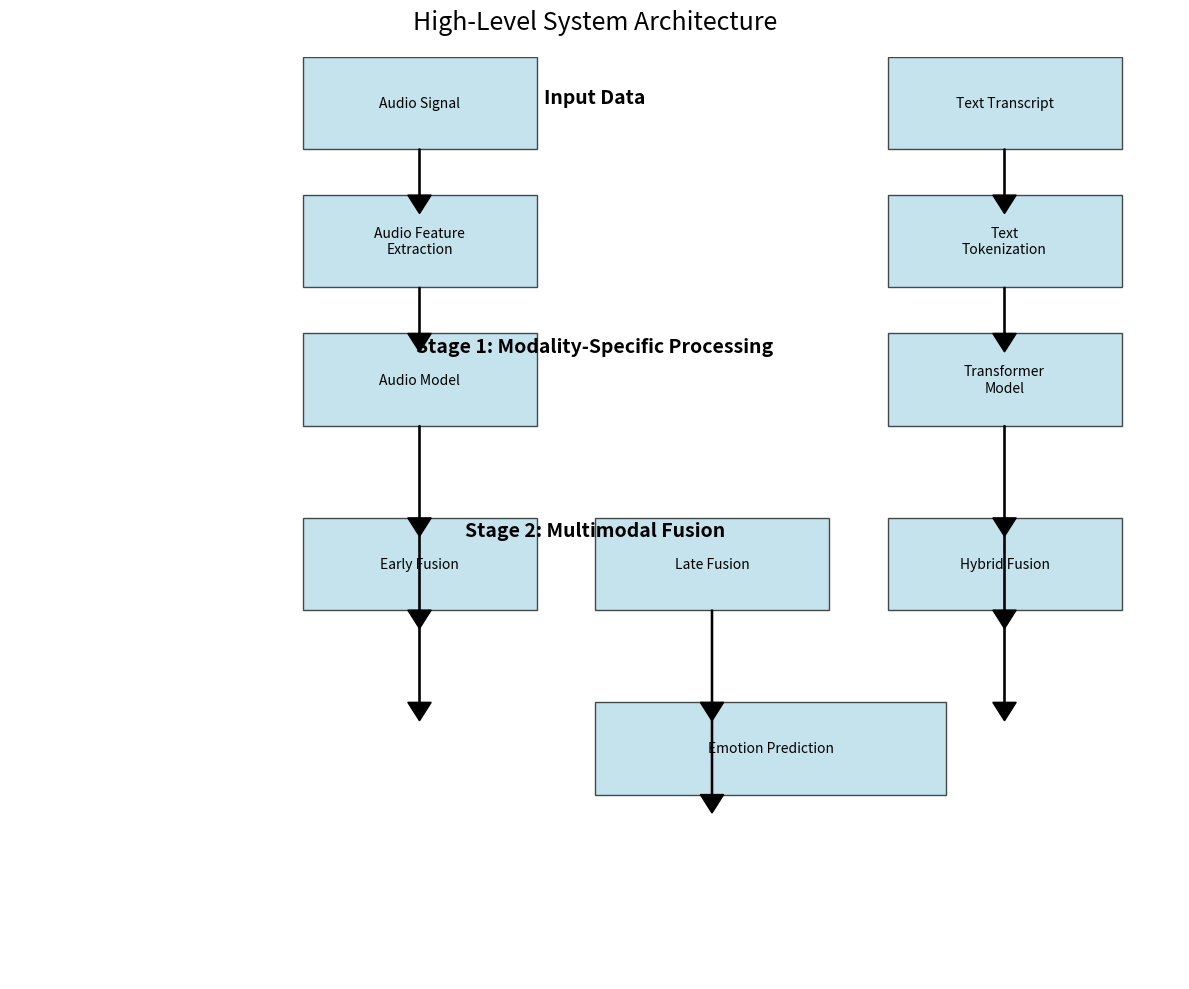
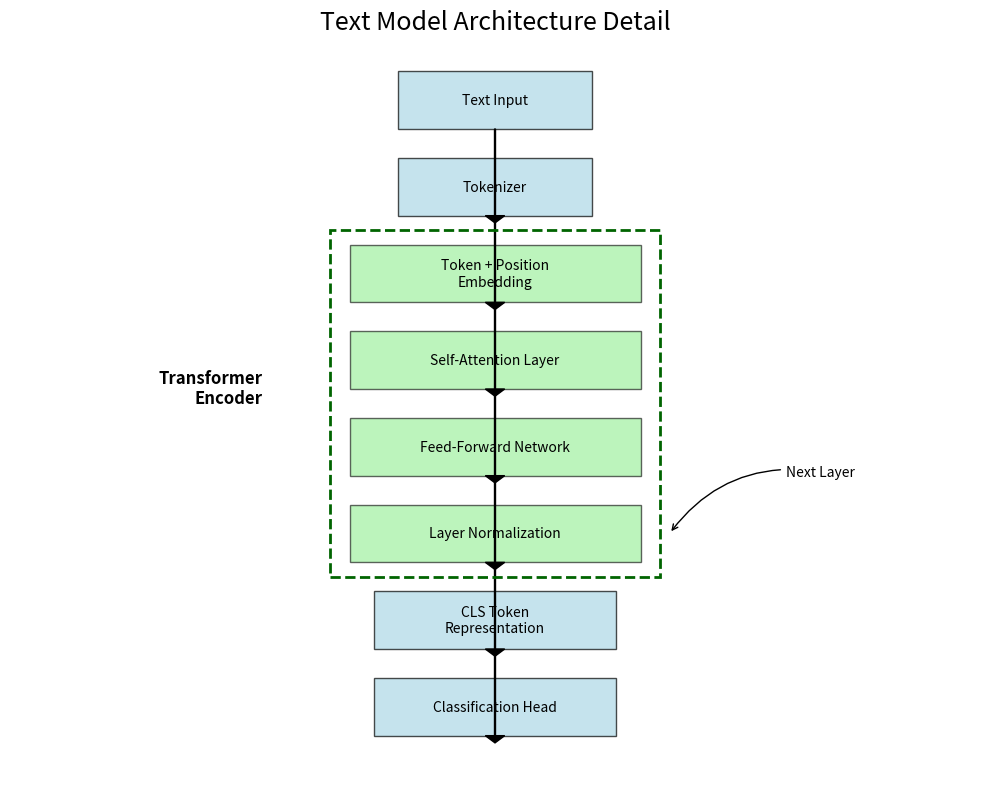
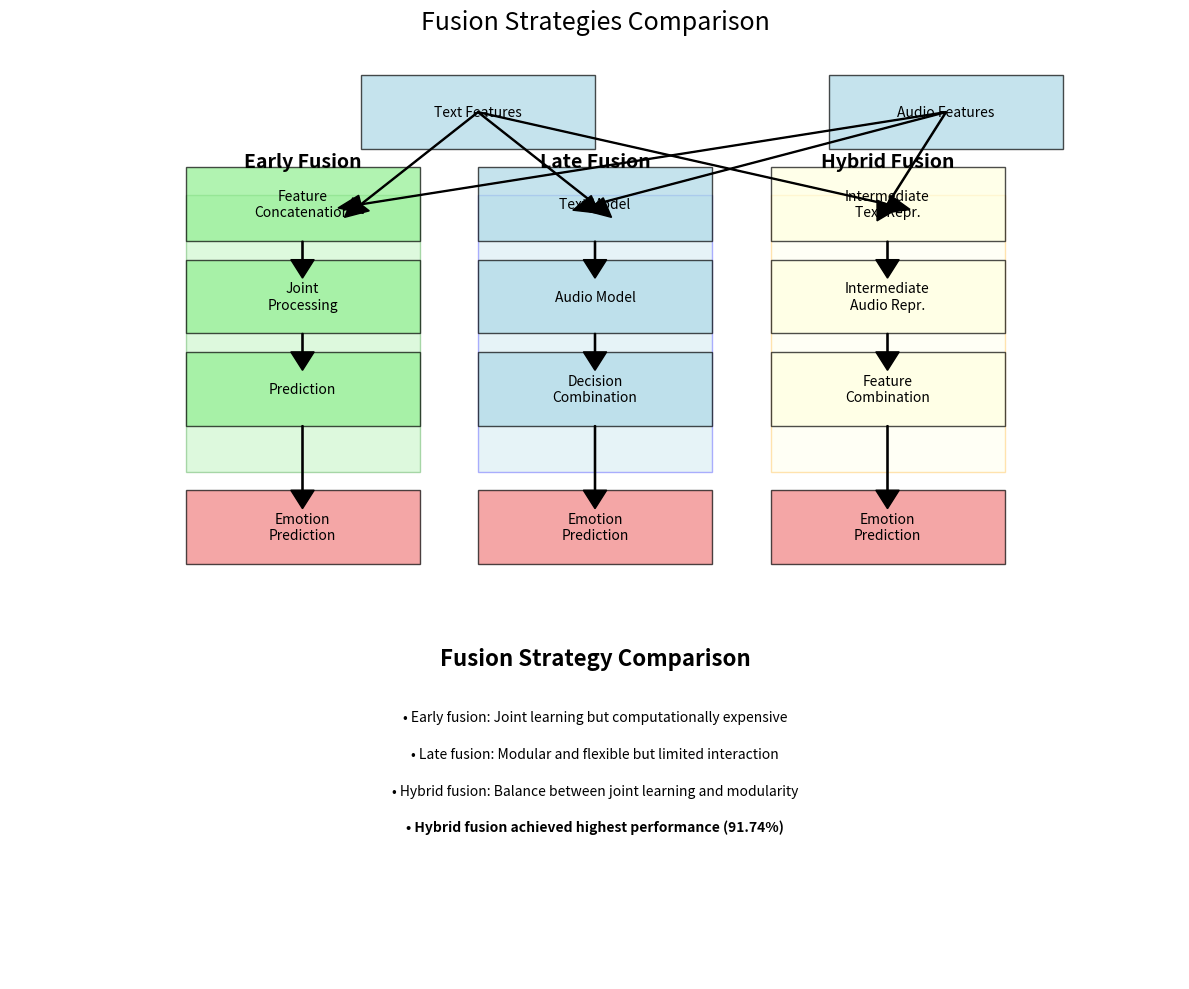
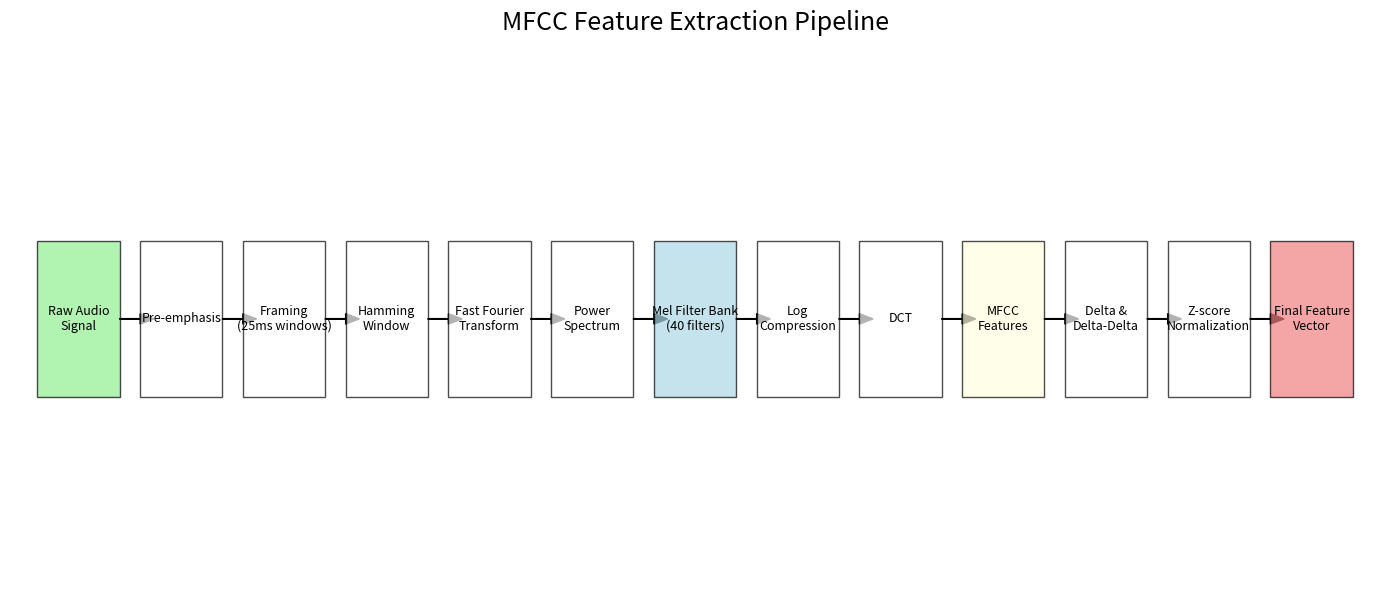
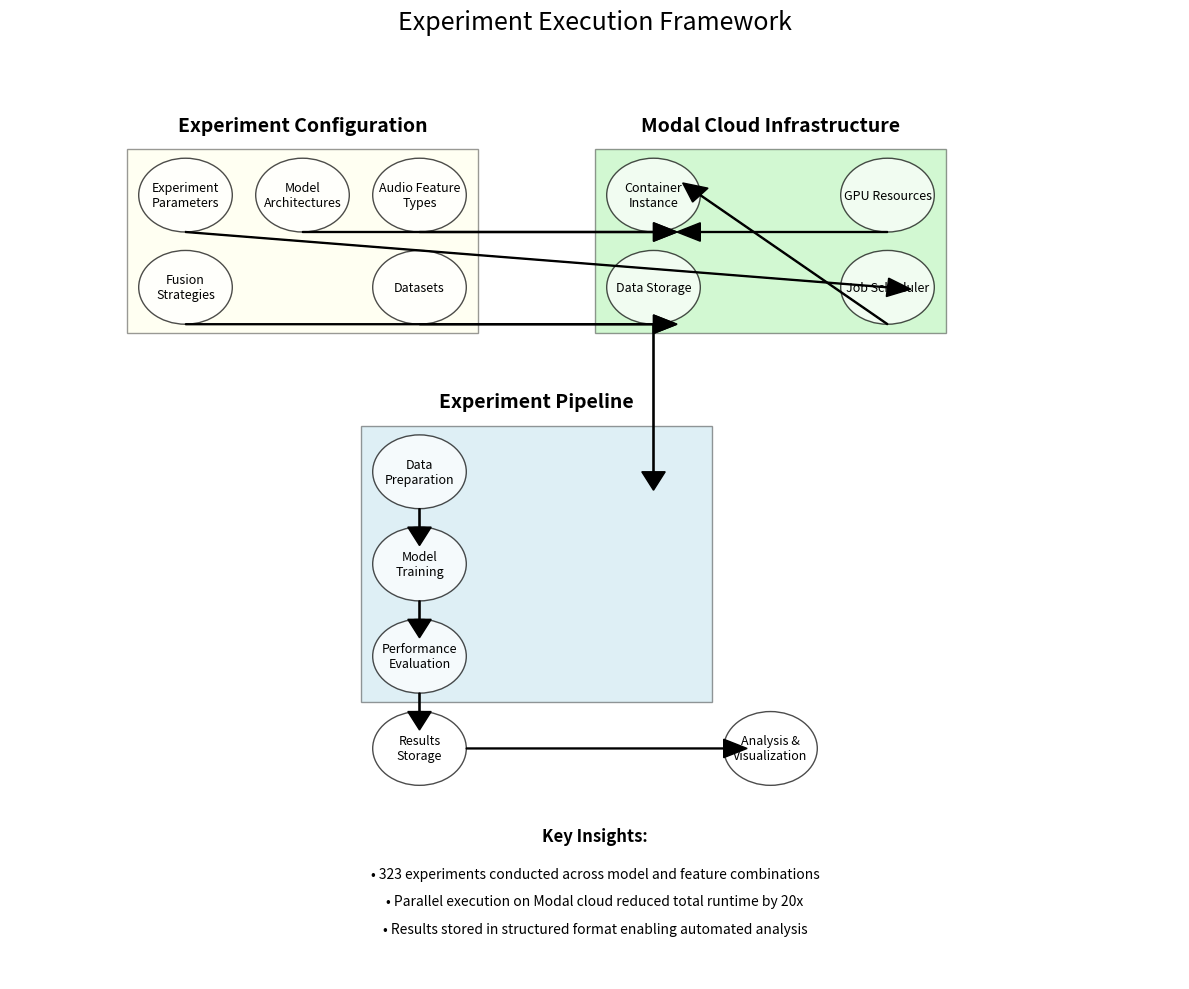

Python code for these plots, in order:
#!/usr/bin/env python3
import matplotlib.pyplot as plt
import matplotlib.patches as patches
import numpy as np
import os
from matplotlib.path import Path
import re

# Create output directory
os.makedirs("CS297-298-Xiangyi-Report/Figures", exist_ok=True)

# Function to extract diagram titles from markdown
def extract_titles_from_markdown(file_path):
    try:
        with open(file_path, 'r') as f:
            content = f.read()
        
        titles = re.findall(r'## \d+\. (.*)', content)
        return titles
    except Exception as e:
        print(f"Error extracting titles: {e}")
        return [
            "High-Level System Architecture",
            "Text Model Architecture Detail",
            "Fusion Strategies Comparison",
            "MFCC Feature Extraction Pipeline",
            "Experiment Execution Framework"
        ]

# Get titles from the markdown file
default_titles = [
    "High-Level System Architecture",
    "Text Model Architecture Detail",
    "Fusion Strategies Comparison",
    "MFCC Feature Extraction Pipeline",
    "Experiment Execution Framework"
]

try:
    titles = extract_titles_from_markdown('model_architecture_diagrams.md')
    if not titles or len(titles) < 5:
        titles = default_titles
except:
    titles = default_titles

# 1. System Architecture
def create_system_architecture():
    fig, ax = plt.subplots(figsize=(12, 10))
    
    # Define the boxes
    boxes = [
        {"label": "Audio Signal", "position": (0.25, 0.9), "size": (0.2, 0.1)},
        {"label": "Text Transcript", "position": (0.75, 0.9), "size": (0.2, 0.1)},
        {"label": "Audio Feature\nExtraction", "position": (0.25, 0.75), "size": (0.2, 0.1)},
        {"label": "Text\nTokenization", "position": (0.75, 0.75), "size": (0.2, 0.1)},
        {"label": "Audio Model", "position": (0.25, 0.6), "size": (0.2, 0.1)},
        {"label": "Transformer\nModel", "position": (0.75, 0.6), "size": (0.2, 0.1)},
        {"label": "Early Fusion", "position": (0.25, 0.4), "size": (0.2, 0.1)},
        {"label": "Late Fusion", "position": (0.5, 0.4), "size": (0.2, 0.1)},
        {"label": "Hybrid Fusion", "position": (0.75, 0.4), "size": (0.2, 0.1)},
        {"label": "Emotion Prediction", "position": (0.5, 0.2), "size": (0.3, 0.1)}
    ]
    
    # Add boxes
    for box in boxes:
        rect = patches.Rectangle(
            box["position"], box["size"][0], box["size"][1], 
            linewidth=1, edgecolor='black', facecolor='lightblue', alpha=0.7
        )
        ax.add_patch(rect)
        ax.text(
            box["position"][0] + box["size"][0]/2, 
            box["position"][1] + box["size"][1]/2,
            box["label"], 
            ha='center', va='center'
        )
    
    # Draw arrows
    arrows = [
        {"start": (0.25, 0.9), "end": (0.25, 0.85)},
        {"start": (0.75, 0.9), "end": (0.75, 0.85)},
        {"start": (0.25, 0.75), "end": (0.25, 0.7)},
        {"start": (0.75, 0.75), "end": (0.75, 0.7)},
        {"start": (0.25, 0.6), "end": (0.25, 0.5)},
        {"start": (0.75, 0.6), "end": (0.75, 0.5)},
        {"start": (0.25, 0.5), "end": (0.25, 0.4)},
        {"start": (0.75, 0.5), "end": (0.75, 0.4)},
        {"start": (0.25, 0.4), "end": (0.5, 0.3)},
        {"start": (0.5, 0.4), "end": (0.5, 0.3)},
        {"start": (0.75, 0.4), "end": (0.5, 0.3)},
        {"start": (0.5, 0.3), "end": (0.5, 0.2)}
    ]
    
    for arrow in arrows:
        ax.arrow(
            arrow["start"][0] + 0.1, arrow["start"][1], 
            0, arrow["end"][1] - arrow["start"][1],
            head_width=0.02, head_length=0.02, 
            fc='black', ec='black', linewidth=1
        )
    
    # Add section labels
    ax.text(0.5, 0.95, "Input Data", fontsize=14, ha='center', fontweight='bold')
    ax.text(0.5, 0.68, "Stage 1: Modality-Specific Processing", fontsize=14, ha='center', fontweight='bold')
    ax.text(0.5, 0.48, "Stage 2: Multimodal Fusion", fontsize=14, ha='center', fontweight='bold')
    
    ax.set_xlim(0, 1)
    ax.set_ylim(0, 1)
    ax.axis('off')
    
    plt.title(titles[0], fontsize=18, pad=20)
    plt.tight_layout()
    plt.savefig("CS297-298-Xiangyi-Report/Figures/system_architecture.png", dpi=300, bbox_inches='tight')
    plt.close()

# 2. Text Model Architecture
def create_text_model_architecture():
    fig, ax = plt.subplots(figsize=(10, 8))
    
    # Define boxes
    boxes = [
        {"label": "Text Input", "position": (0.5, 0.9), "size": (0.2, 0.08)},
        {"label": "Tokenizer", "position": (0.5, 0.78), "size": (0.2, 0.08)},
        {"label": "Token + Position\nEmbedding", "position": (0.5, 0.66), "size": (0.3, 0.08)},
        {"label": "Self-Attention Layer", "position": (0.5, 0.54), "size": (0.3, 0.08)},
        {"label": "Feed-Forward Network", "position": (0.5, 0.42), "size": (0.3, 0.08)},
        {"label": "Layer Normalization", "position": (0.5, 0.3), "size": (0.3, 0.08)},
        {"label": "CLS Token\nRepresentation", "position": (0.5, 0.18), "size": (0.25, 0.08)},
        {"label": "Classification Head", "position": (0.5, 0.06), "size": (0.25, 0.08)}
    ]
    
    # Add boxes and labels
    for i, box in enumerate(boxes):
        if 2 <= i <= 5:  # Transformer encoder components
            color = 'lightgreen'
            alpha = 0.6
        else:
            color = 'lightblue'
            alpha = 0.7
            
        rect = patches.Rectangle(
            (box["position"][0] - box["size"][0]/2, box["position"][1]), 
            box["size"][0], box["size"][1], 
            linewidth=1, edgecolor='black', facecolor=color, alpha=alpha
        )
        ax.add_patch(rect)
        ax.text(
            box["position"][0], 
            box["position"][1] + box["size"][1]/2,
            box["label"], 
            ha='center', va='center'
        )
    
    # Draw arrows
    for i in range(len(boxes) - 1):
        start_y = boxes[i]["position"][1]
        end_y = boxes[i+1]["position"][1] + boxes[i+1]["size"][1]
        ax.arrow(
            boxes[i]["position"][0], start_y, 
            0, end_y - start_y - 0.08,
            head_width=0.02, head_length=0.01, 
            fc='black', ec='black', linewidth=1
        )
    
    # Add Transformer Encoder box
    encoder_rect = patches.Rectangle(
        (0.33, 0.28), 0.34, 0.48, 
        linewidth=2, edgecolor='darkgreen', facecolor='none', linestyle='--'
    )
    ax.add_patch(encoder_rect)
    ax.text(0.26, 0.52, "Transformer\nEncoder", fontsize=12, ha='right', fontweight='bold')
    
    # Add recursive arrow to show multiple layers
    ax.annotate(
        "Next Layer", 
        xy=(0.68, 0.34), xytext=(0.8, 0.42),
        arrowprops=dict(arrowstyle="->", connectionstyle="arc3,rad=0.3")
    )
    
    ax.set_xlim(0, 1)
    ax.set_ylim(0, 1)
    ax.axis('off')
    
    plt.title(titles[1], fontsize=18, pad=20)
    plt.tight_layout()
    plt.savefig("CS297-298-Xiangyi-Report/Figures/text_model_architecture.png", dpi=300, bbox_inches='tight')
    plt.close()

# 3. Fusion Strategies
def create_fusion_strategies():
    fig, ax = plt.subplots(figsize=(12, 10))
    
    # Set up positions
    early_x, late_x, hybrid_x = 0.25, 0.5, 0.75
    start_y = 0.9
    box_width, box_height = 0.2, 0.08
    
    # Create colored backgrounds for each fusion type
    early_bg = patches.Rectangle((0.15, 0.55), 0.2, 0.3, linewidth=1, edgecolor='green', 
                                facecolor='lightgreen', alpha=0.3)
    late_bg = patches.Rectangle((0.4, 0.55), 0.2, 0.3, linewidth=1, edgecolor='blue', 
                               facecolor='lightblue', alpha=0.3)
    hybrid_bg = patches.Rectangle((0.65, 0.55), 0.2, 0.3, linewidth=1, edgecolor='orange', 
                                 facecolor='lightyellow', alpha=0.3)
    
    ax.add_patch(early_bg)
    ax.add_patch(late_bg)
    ax.add_patch(hybrid_bg)
    
    # Add fusion type labels
    ax.text(early_x, 0.88, "Early Fusion", fontsize=14, ha='center', fontweight='bold')
    ax.text(late_x, 0.88, "Late Fusion", fontsize=14, ha='center', fontweight='bold')
    ax.text(hybrid_x, 0.88, "Hybrid Fusion", fontsize=14, ha='center', fontweight='bold')
    
    # Input boxes
    text_box = patches.Rectangle((0.3, start_y), box_width, box_height, 
                                linewidth=1, edgecolor='black', facecolor='lightblue', alpha=0.7)
    audio_box = patches.Rectangle((0.7, start_y), box_width, box_height, 
                                 linewidth=1, edgecolor='black', facecolor='lightblue', alpha=0.7)
    ax.add_patch(text_box)
    ax.add_patch(audio_box)
    ax.text(0.4, start_y + box_height/2, "Text Features", ha='center', va='center')
    ax.text(0.8, start_y + box_height/2, "Audio Features", ha='center', va='center')
    
    # Early fusion boxes
    ef_concat = patches.Rectangle((early_x - box_width/2, 0.8), box_width, box_height, 
                                 linewidth=1, edgecolor='black', facecolor='lightgreen', alpha=0.7)
    ef_process = patches.Rectangle((early_x - box_width/2, 0.7), box_width, box_height, 
                                  linewidth=1, edgecolor='black', facecolor='lightgreen', alpha=0.7)
    ef_output = patches.Rectangle((early_x - box_width/2, 0.6), box_width, box_height, 
                                 linewidth=1, edgecolor='black', facecolor='lightgreen', alpha=0.7)
    
    ax.add_patch(ef_concat)
    ax.add_patch(ef_process)
    ax.add_patch(ef_output)
    ax.text(early_x, 0.84, "Feature\nConcatenation", ha='center', va='center')
    ax.text(early_x, 0.74, "Joint\nProcessing", ha='center', va='center')
    ax.text(early_x, 0.64, "Prediction", ha='center', va='center')
    
    # Late fusion boxes
    lf_text = patches.Rectangle((late_x - box_width/2, 0.8), box_width, box_height, 
                               linewidth=1, edgecolor='black', facecolor='lightblue', alpha=0.7)
    lf_audio = patches.Rectangle((late_x - box_width/2, 0.7), box_width, box_height, 
                                linewidth=1, edgecolor='black', facecolor='lightblue', alpha=0.7)
    lf_combine = patches.Rectangle((late_x - box_width/2, 0.6), box_width, box_height, 
                                  linewidth=1, edgecolor='black', facecolor='lightblue', alpha=0.7)
    
    ax.add_patch(lf_text)
    ax.add_patch(lf_audio)
    ax.add_patch(lf_combine)
    ax.text(late_x, 0.84, "Text Model", ha='center', va='center')
    ax.text(late_x, 0.74, "Audio Model", ha='center', va='center')
    ax.text(late_x, 0.64, "Decision\nCombination", ha='center', va='center')
    
    # Hybrid fusion boxes
    hf_text = patches.Rectangle((hybrid_x - box_width/2, 0.8), box_width, box_height, 
                               linewidth=1, edgecolor='black', facecolor='lightyellow', alpha=0.7)
    hf_audio = patches.Rectangle((hybrid_x - box_width/2, 0.7), box_width, box_height, 
                                linewidth=1, edgecolor='black', facecolor='lightyellow', alpha=0.7)
    hf_combine = patches.Rectangle((hybrid_x - box_width/2, 0.6), box_width, box_height, 
                                  linewidth=1, edgecolor='black', facecolor='lightyellow', alpha=0.7)
    
    ax.add_patch(hf_text)
    ax.add_patch(hf_audio)
    ax.add_patch(hf_combine)
    ax.text(hybrid_x, 0.84, "Intermediate\nText Repr.", ha='center', va='center')
    ax.text(hybrid_x, 0.74, "Intermediate\nAudio Repr.", ha='center', va='center')
    ax.text(hybrid_x, 0.64, "Feature\nCombination", ha='center', va='center')
    
    # Final output boxes
    ef_final = patches.Rectangle((early_x - box_width/2, 0.45), box_width, box_height, 
                                linewidth=1, edgecolor='black', facecolor='lightcoral', alpha=0.7)
    lf_final = patches.Rectangle((late_x - box_width/2, 0.45), box_width, box_height, 
                                linewidth=1, edgecolor='black', facecolor='lightcoral', alpha=0.7)
    hf_final = patches.Rectangle((hybrid_x - box_width/2, 0.45), box_width, box_height, 
                                linewidth=1, edgecolor='black', facecolor='lightcoral', alpha=0.7)
    
    ax.add_patch(ef_final)
    ax.add_patch(lf_final)
    ax.add_patch(hf_final)
    ax.text(early_x, 0.49, "Emotion\nPrediction", ha='center', va='center')
    ax.text(late_x, 0.49, "Emotion\nPrediction", ha='center', va='center')
    ax.text(hybrid_x, 0.49, "Emotion\nPrediction", ha='center', va='center')
    
    # Draw connecting arrows
    # Early fusion arrows
    ax.arrow(0.4, 0.94, -0.1, -0.1, head_width=0.02, head_length=0.02, 
             fc='black', ec='black', linewidth=1)
    ax.arrow(0.8, 0.94, -0.5, -0.1, head_width=0.02, head_length=0.02, 
             fc='black', ec='black', linewidth=1)
    ax.arrow(early_x, 0.8, 0, -0.02, head_width=0.02, head_length=0.02, 
             fc='black', ec='black', linewidth=1)
    ax.arrow(early_x, 0.7, 0, -0.02, head_width=0.02, head_length=0.02, 
             fc='black', ec='black', linewidth=1)
    ax.arrow(early_x, 0.6, 0, -0.07, head_width=0.02, head_length=0.02, 
             fc='black', ec='black', linewidth=1)
    
    # Late fusion arrows
    ax.arrow(0.4, 0.94, 0.1, -0.1, head_width=0.02, head_length=0.02, 
             fc='black', ec='black', linewidth=1)
    ax.arrow(0.8, 0.94, -0.3, -0.1, head_width=0.02, head_length=0.02, 
             fc='black', ec='black', linewidth=1)
    ax.arrow(late_x, 0.8, 0, -0.02, head_width=0.02, head_length=0.02, 
             fc='black', ec='black', linewidth=1)
    ax.arrow(late_x, 0.7, 0, -0.02, head_width=0.02, head_length=0.02, 
             fc='black', ec='black', linewidth=1)
    ax.arrow(late_x, 0.6, 0, -0.07, head_width=0.02, head_length=0.02, 
             fc='black', ec='black', linewidth=1)
    
    # Hybrid fusion arrows
    ax.arrow(0.4, 0.94, 0.35, -0.1, head_width=0.02, head_length=0.02, 
             fc='black', ec='black', linewidth=1)
    ax.arrow(0.8, 0.94, -0.05, -0.1, head_width=0.02, head_length=0.02, 
             fc='black', ec='black', linewidth=1)
    ax.arrow(hybrid_x, 0.8, 0, -0.02, head_width=0.02, head_length=0.02, 
             fc='black', ec='black', linewidth=1)
    ax.arrow(hybrid_x, 0.7, 0, -0.02, head_width=0.02, head_length=0.02, 
             fc='black', ec='black', linewidth=1)
    ax.arrow(hybrid_x, 0.6, 0, -0.07, head_width=0.02, head_length=0.02, 
             fc='black', ec='black', linewidth=1)
    
    # Add summary observations
    ax.text(0.5, 0.34, "Fusion Strategy Comparison", fontsize=16, ha='center', fontweight='bold')
    ax.text(0.5, 0.28, "• Early fusion: Joint learning but computationally expensive", 
            fontsize=10, ha='center')
    ax.text(0.5, 0.24, "• Late fusion: Modular and flexible but limited interaction", 
            fontsize=10, ha='center')
    ax.text(0.5, 0.2, "• Hybrid fusion: Balance between joint learning and modularity", 
            fontsize=10, ha='center')
    ax.text(0.5, 0.16, "• Hybrid fusion achieved highest performance (91.74%)", 
            fontsize=10, ha='center', fontweight='bold')
    
    ax.set_xlim(0, 1)
    ax.set_ylim(0, 1)
    ax.axis('off')
    
    plt.title(titles[2], fontsize=18, pad=20)
    plt.tight_layout()
    plt.savefig("CS297-298-Xiangyi-Report/Figures/fusion_strategies_comparison.png", dpi=300, bbox_inches='tight')
    plt.close()

# 4. MFCC Pipeline
def create_mfcc_pipeline():
    fig, ax = plt.subplots(figsize=(14, 6))
    
    # Define the processing steps
    steps = [
        "Raw Audio\nSignal",
        "Pre-emphasis",
        "Framing\n(25ms windows)",
        "Hamming\nWindow",
        "Fast Fourier\nTransform",
        "Power\nSpectrum",
        "Mel Filter Bank\n(40 filters)",
        "Log\nCompression",
        "DCT",
        "MFCC\nFeatures",
        "Delta &\nDelta-Delta",
        "Z-score\nNormalization",
        "Final Feature\nVector"
    ]
    
    # Define node positions
    xs = np.linspace(0.05, 0.95, len(steps))
    y = 0.5
    
    # Add boxes and labels
    for i, (x, step) in enumerate(zip(xs, steps)):
        if i == 0:  # Input
            color = 'lightgreen'
        elif i == len(steps) - 1:  # Output
            color = 'lightcoral'
        elif i == 6:  # Mel Filter Bank
            color = 'lightblue'
        elif i == 9:  # MFCC Features
            color = 'lightyellow'
        else:
            color = 'white'
            
        box = patches.Rectangle((x - 0.03, y - 0.15), 0.06, 0.3, 
                              linewidth=1, edgecolor='black', facecolor=color, alpha=0.7)
        ax.add_patch(box)
        ax.text(x, y, step, ha='center', va='center', fontsize=9)
        
        # Add connecting arrows
        if i < len(steps) - 1:
            ax.arrow(x + 0.03, y, (xs[i+1] - x) - 0.06, 0, 
                    head_width=0.02, head_length=0.01, fc='black', ec='black', linewidth=1)
    
    ax.set_xlim(0, 1)
    ax.set_ylim(0, 1)
    ax.axis('off')
    
    plt.title(titles[3], fontsize=18, pad=20)
    plt.tight_layout()
    plt.savefig("CS297-298-Xiangyi-Report/Figures/mfcc_pipeline.png", dpi=300, bbox_inches='tight')
    plt.close()

# 5. Experiment Framework
def create_experiment_framework():
    fig, ax = plt.subplots(figsize=(12, 10))
    
    # Define regions
    config_rect = patches.Rectangle((0.1, 0.7), 0.3, 0.2, linewidth=1, 
                                   edgecolor='black', facecolor='lightyellow', alpha=0.4)
    cloud_rect = patches.Rectangle((0.5, 0.7), 0.3, 0.2, linewidth=1, 
                                  edgecolor='black', facecolor='lightgreen', alpha=0.4)
    pipe_rect = patches.Rectangle((0.3, 0.3), 0.3, 0.3, linewidth=1, 
                                 edgecolor='black', facecolor='lightblue', alpha=0.4)
    
    ax.add_patch(config_rect)
    ax.add_patch(cloud_rect)
    ax.add_patch(pipe_rect)
    
    # Add region labels
    ax.text(0.25, 0.92, "Experiment Configuration", fontsize=14, ha='center', fontweight='bold')
    ax.text(0.65, 0.92, "Modal Cloud Infrastructure", fontsize=14, ha='center', fontweight='bold')
    ax.text(0.45, 0.62, "Experiment Pipeline", fontsize=14, ha='center', fontweight='bold')
    
    # Configuration components
    config_items = [
        {"label": "Experiment\nParameters", "position": (0.15, 0.85)},
        {"label": "Model\nArchitectures", "position": (0.25, 0.85)},
        {"label": "Audio Feature\nTypes", "position": (0.35, 0.85)},
        {"label": "Fusion\nStrategies", "position": (0.15, 0.75)},
        {"label": "Datasets", "position": (0.35, 0.75)}
    ]
    
    # Cloud infrastructure components
    cloud_items = [
        {"label": "Container\nInstance", "position": (0.55, 0.85)},
        {"label": "GPU Resources", "position": (0.75, 0.85)},
        {"label": "Data Storage", "position": (0.55, 0.75)},
        {"label": "Job Scheduler", "position": (0.75, 0.75)}
    ]
    
    # Pipeline components
    pipe_items = [
        {"label": "Data\nPreparation", "position": (0.35, 0.55)},
        {"label": "Model\nTraining", "position": (0.35, 0.45)},
        {"label": "Performance\nEvaluation", "position": (0.35, 0.35)},
        {"label": "Results\nStorage", "position": (0.35, 0.25)},
        {"label": "Analysis &\nVisualization", "position": (0.65, 0.25)}
    ]
    
    # Draw all components
    for items in [config_items, cloud_items, pipe_items]:
        for item in items:
            circle = patches.Circle(item["position"], 0.04, 
                                   linewidth=1, edgecolor='black', facecolor='white', alpha=0.7)
            ax.add_patch(circle)
            ax.text(item["position"][0], item["position"][1], item["label"], 
                   ha='center', va='center', fontsize=9)
    
    # Draw connecting arrows
    # Config to Cloud
    ax.arrow(0.15, 0.81, 0.6, -0.06, head_width=0.02, head_length=0.02, 
            fc='black', ec='black', linewidth=1)
    ax.arrow(0.25, 0.81, 0.3, 0, head_width=0.02, head_length=0.02, 
            fc='black', ec='black', linewidth=1)
    ax.arrow(0.35, 0.81, 0.2, 0, head_width=0.02, head_length=0.02, 
            fc='black', ec='black', linewidth=1)
    ax.arrow(0.15, 0.71, 0.4, 0, head_width=0.02, head_length=0.02, 
            fc='black', ec='black', linewidth=1)
    ax.arrow(0.35, 0.71, 0.2, 0, head_width=0.02, head_length=0.02, 
            fc='black', ec='black', linewidth=1)
    
    # Cloud interconnections
    ax.arrow(0.75, 0.81, -0.16, 0, head_width=0.02, head_length=0.02, 
            fc='black', ec='black', linewidth=1)
    ax.arrow(0.75, 0.71, -0.16, 0.14, head_width=0.02, head_length=0.02, 
            fc='black', ec='black', linewidth=1)
    ax.arrow(0.55, 0.71, 0, -0.16, head_width=0.02, head_length=0.02, 
            fc='black', ec='black', linewidth=1)
    
    # Pipeline flow
    ax.arrow(0.35, 0.51, 0, -0.02, head_width=0.02, head_length=0.02, 
            fc='black', ec='black', linewidth=1)
    ax.arrow(0.35, 0.41, 0, -0.02, head_width=0.02, head_length=0.02, 
            fc='black', ec='black', linewidth=1)
    ax.arrow(0.35, 0.31, 0, -0.02, head_width=0.02, head_length=0.02, 
            fc='black', ec='black', linewidth=1)
    ax.arrow(0.39, 0.25, 0.22, 0, head_width=0.02, head_length=0.02, 
            fc='black', ec='black', linewidth=1)
    
    # Key insights
    ax.text(0.5, 0.15, "Key Insights:", fontsize=12, ha='center', fontweight='bold')
    ax.text(0.5, 0.11, "• 323 experiments conducted across model and feature combinations", 
            fontsize=10, ha='center')
    ax.text(0.5, 0.08, "• Parallel execution on Modal cloud reduced total runtime by 20x", 
            fontsize=10, ha='center')
    ax.text(0.5, 0.05, "• Results stored in structured format enabling automated analysis", 
            fontsize=10, ha='center')
    
    ax.set_xlim(0, 1)
    ax.set_ylim(0, 1)
    ax.axis('off')
    
    plt.title(titles[4], fontsize=18, pad=20)
    plt.tight_layout()
    plt.savefig("CS297-298-Xiangyi-Report/Figures/experiment_framework.png", dpi=300, bbox_inches='tight')
    plt.close()

# Generate all diagrams
def main():
    print("Generating architecture diagrams using matplotlib...")
    
    create_system_architecture()
    print("✓ Created system architecture diagram")
    
    create_text_model_architecture()
    print("✓ Created text model architecture diagram")
    
    create_fusion_strategies()
    print("✓ Created fusion strategies comparison")
    
    create_mfcc_pipeline()
    print("✓ Created MFCC pipeline diagram")
    
    create_experiment_framework()
    print("✓ Created experiment framework diagram")
    
    # Generate LaTeX code for inclusion
    latex_code = '% Add these diagram figures to your LaTeX document\n\n'
    diagrams = [
        'system_architecture',
        'text_model_architecture',
        'fusion_strategies_comparison',
        'mfcc_pipeline',
        'experiment_framework'
    ]
    
    for i, diagram in enumerate(diagrams):
        title = titles[i] if i < len(titles) else f"Diagram {i+1}"
        
        latex_code += f"""\\begin{{figure}}[h]
    \\centering
    \\includegraphics[width=0.9\\linewidth]{{Figures/{diagram}.png}}
    \\caption{{{title}}}
    \\label{{fig:{diagram}}}
\\end{{figure}}\n\n"""
    
    with open('python_diagrams.tex', 'w') as f:
        f.write(latex_code)
    
    print("\nAll diagrams successfully generated in CS297-298-Xiangyi-Report/Figures/")
    print("LaTeX code for including the diagrams has been written to python_diagrams.tex")

if __name__ == "__main__":
    main() 
